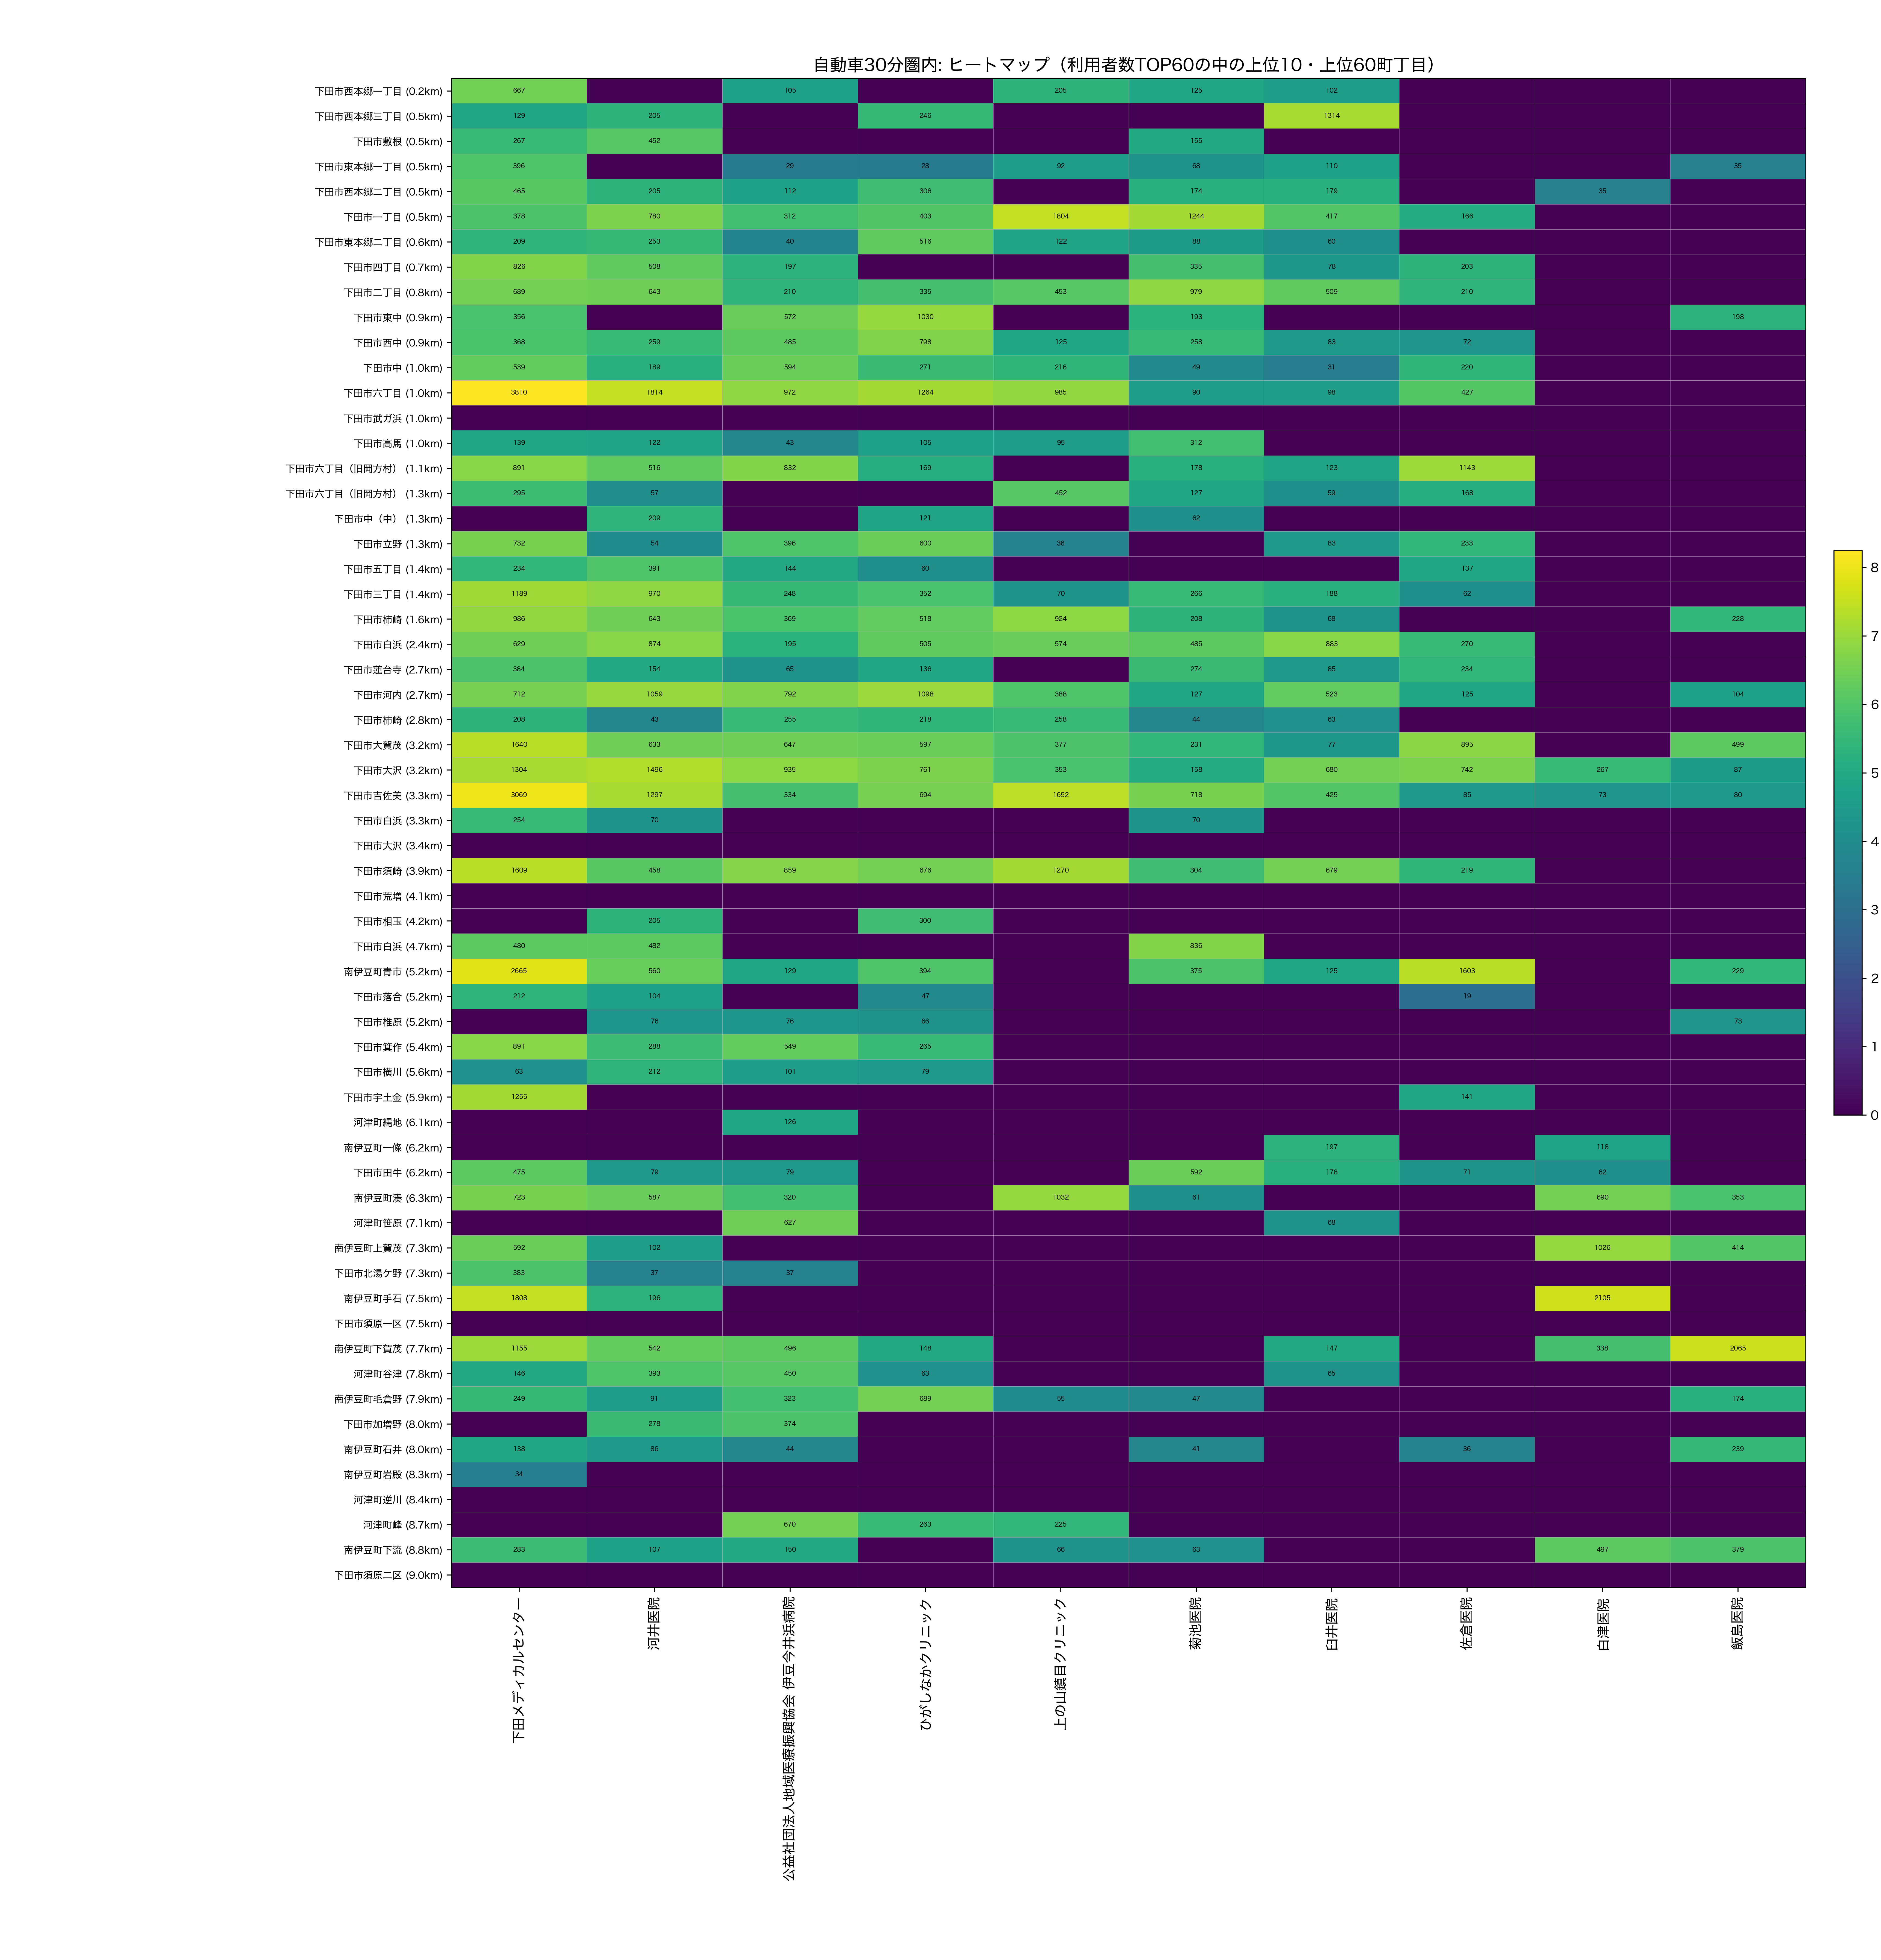

The table this chart was drawn from, first rows:
town_name_show, dist_km, 下田メディカルセンター, 河井医院, 公益社団法人地域医療振興協会 伊豆今井浜病院, ひがしなかクリニック, 上の山鎮目クリニック, 菊池医院, 臼井医院, 佐倉医院, 白津医院, 飯島医院
下田市西本郷一丁目, 0.2108, 667.0, 0.0, 105.0, 0.0, 205.0, 125.0, 102.0, 0.0, 0.0, 0.0
下田市西本郷三丁目, 0.4527, 129.0, 205.0, 0.0, 246.0, 0.0, 0.0, 1314, 0.0, 0.0, 0.0
下田市敷根, 0.4602, 267.0, 452.0, 0.0, 0.0, 0.0, 155.0, 0.0, 0.0, 0.0, 0.0
下田市東本郷一丁目, 0.4694, 396.0, 0.0, 29.0, 28.0, 92.0, 68.0, 110.0, 0.0, 0.0, 35.0
下田市西本郷二丁目, 0.5326, 465.0, 205.0, 112.0, 306.0, 0.0, 174.0, 179.0, 0.0, 35.0, 0.0
下田市一丁目, 0.547, 378.0, 780.0, 312.0, 403.0, 1804, 1244, 417.0, 166.0, 0.0, 0.0
下田市東本郷二丁目, 0.5962, 209.0, 253.0, 40.0, 516.0, 122.0, 88.0, 60.0, 0.0, 0.0, 0.0
下田市四丁目, 0.6929, 826.0, 508.0, 197.0, 0.0, 0.0, 335.0, 78.0, 203.0, 0.0, 0.0
下田市二丁目, 0.8254, 689.0, 643.0, 210.0, 335.0, 453.0, 979.0, 509.0, 210.0, 0.0, 0.0
下田市東中, 0.9149, 356.0, 0.0, 572.0, 1030, 0.0, 193.0, 0.0, 0.0, 0.0, 198.0
下田市西中, 0.9446, 368.0, 259.0, 485.0, 798.0, 125.0, 258.0, 83.0, 72.0, 0.0, 0.0
下田市中, 0.966, 539.0, 189.0, 594.0, 271.0, 216.0, 49.0, 31.0, 220.0, 0.0, 0.0
下田市六丁目, 0.9755, 3810, 1814, 972.0, 1264, 985.0, 90.0, 98.0, 427.0, 0.0, 0.0
下田市武ガ浜, 1.02, 0.0, 0.0, 0.0, 0.0, 0.0, 0.0, 0.0, 0.0, 0.0, 0.0
下田市高馬, 1.022, 139.0, 122.0, 43.0, 105.0, 95.0, 312.0, 0.0, 0.0, 0.0, 0.0
下田市六丁目（旧岡方村）, 1.15, 891.0, 516.0, 832.0, 169.0, 0.0, 178.0, 123.0, 1143, 0.0, 0.0
下田市六丁目（旧岡方村）, 1.255, 295.0, 57.0, 0.0, 0.0, 452.0, 127.0, 59.0, 168.0, 0.0, 0.0
下田市中（中）, 1.328, 0.0, 209.0, 0.0, 121.0, 0.0, 62.0, 0.0, 0.0, 0.0, 0.0
下田市立野, 1.33, 732.0, 54.0, 396.0, 600.0, 36.0, 0.0, 83.0, 233.0, 0.0, 0.0
下田市五丁目, 1.42, 234.0, 391.0, 144.0, 60.0, 0.0, 0.0, 0.0, 137.0, 0.0, 0.0
下田市三丁目, 1.423, 1189, 970.0, 248.0, 352.0, 70.0, 266.0, 188.0, 62.0, 0.0, 0.0
下田市柿崎, 1.556, 986.0, 643.0, 369.0, 518.0, 924.0, 208.0, 68.0, 0.0, 0.0, 228.0
下田市白浜, 2.44, 629.0, 874.0, 195.0, 505.0, 574.0, 485.0, 883.0, 270.0, 0.0, 0.0
下田市蓮台寺, 2.69, 384.0, 154.0, 65.0, 136.0, 0.0, 274.0, 85.0, 234.0, 0.0, 0.0
下田市河内, 2.728, 712.0, 1059, 792.0, 1098, 388.0, 127.0, 523.0, 125.0, 0.0, 104.0
下田市柿崎, 2.818, 208.0, 43.0, 255.0, 218.0, 258.0, 44.0, 63.0, 0.0, 0.0, 0.0
下田市大賀茂, 3.197, 1640, 633.0, 647.0, 597.0, 377.0, 231.0, 77.0, 895.0, 0.0, 499.0
下田市大沢, 3.202, 1304, 1496, 935.0, 761.0, 353.0, 158.0, 680.0, 742.0, 267.0, 87.0
下田市吉佐美, 3.264, 3069, 1297, 334.0, 694.0, 1652, 718.0, 425.0, 85.0, 73.0, 80.0
下田市白浜, 3.349, 254.0, 70.0, 0.0, 0.0, 0.0, 70.0, 0.0, 0.0, 0.0, 0.0
下田市大沢, 3.402, 0.0, 0.0, 0.0, 0.0, 0.0, 0.0, 0.0, 0.0, 0.0, 0.0
下田市須崎, 3.866, 1609, 458.0, 859.0, 676.0, 1270, 304.0, 679.0, 219.0, 0.0, 0.0
下田市荒増, 4.106, 0.0, 0.0, 0.0, 0.0, 0.0, 0.0, 0.0, 0.0, 0.0, 0.0
下田市相玉, 4.248, 0.0, 205.0, 0.0, 300.0, 0.0, 0.0, 0.0, 0.0, 0.0, 0.0
下田市白浜, 4.728, 480.0, 482.0, 0.0, 0.0, 0.0, 836.0, 0.0, 0.0, 0.0, 0.0
南伊豆町青市, 5.159, 2665, 560.0, 129.0, 394.0, 0.0, 375.0, 125.0, 1603, 0.0, 229.0
下田市落合, 5.166, 212.0, 104.0, 0.0, 47.0, 0.0, 0.0, 0.0, 19.0, 0.0, 0.0
下田市椎原, 5.193, 0.0, 76.0, 76.0, 66.0, 0.0, 0.0, 0.0, 0.0, 0.0, 73.0
下田市箕作, 5.416, 891.0, 288.0, 549.0, 265.0, 0.0, 0.0, 0.0, 0.0, 0.0, 0.0
下田市横川, 5.633, 63.0, 212.0, 101.0, 79.0, 0.0, 0.0, 0.0, 0.0, 0.0, 0.0
下田市宇土金, 5.916, 1255, 0.0, 0.0, 0.0, 0.0, 0.0, 0.0, 141.0, 0.0, 0.0
河津町縄地, 6.064, 0.0, 0.0, 126.0, 0.0, 0.0, 0.0, 0.0, 0.0, 0.0, 0.0
南伊豆町一條, 6.159, 0.0, 0.0, 0.0, 0.0, 0.0, 0.0, 197.0, 0.0, 118.0, 0.0
下田市田牛, 6.229, 475.0, 79.0, 79.0, 0.0, 0.0, 592.0, 178.0, 71.0, 62.0, 0.0
南伊豆町湊, 6.288, 723.0, 587.0, 320.0, 0.0, 1032, 61.0, 0.0, 0.0, 690.0, 353.0
河津町笹原, 7.088, 0.0, 0.0, 627.0, 0.0, 0.0, 0.0, 68.0, 0.0, 0.0, 0.0
南伊豆町上賀茂, 7.253, 592.0, 102.0, 0.0, 0.0, 0.0, 0.0, 0.0, 0.0, 1026, 414.0
下田市北湯ケ野, 7.256, 383.0, 37.0, 37.0, 0.0, 0.0, 0.0, 0.0, 0.0, 0.0, 0.0
南伊豆町手石, 7.474, 1808, 196.0, 0.0, 0.0, 0.0, 0.0, 0.0, 0.0, 2105, 0.0
下田市須原一区, 7.478, 0.0, 0.0, 0.0, 0.0, 0.0, 0.0, 0.0, 0.0, 0.0, 0.0
南伊豆町下賀茂, 7.705, 1155, 542.0, 496.0, 148.0, 0.0, 0.0, 147.0, 0.0, 338.0, 2065
河津町谷津, 7.762, 146.0, 393.0, 450.0, 63.0, 0.0, 0.0, 65.0, 0.0, 0.0, 0.0
南伊豆町毛倉野, 7.927, 249.0, 91.0, 323.0, 689.0, 55.0, 47.0, 0.0, 0.0, 0.0, 174.0
下田市加増野, 7.99, 0.0, 278.0, 374.0, 0.0, 0.0, 0.0, 0.0, 0.0, 0.0, 0.0
南伊豆町石井, 8.016, 138.0, 86.0, 44.0, 0.0, 0.0, 41.0, 0.0, 36.0, 0.0, 239.0
南伊豆町岩殿, 8.318, 34.0, 0.0, 0.0, 0.0, 0.0, 0.0, 0.0, 0.0, 0.0, 0.0
河津町逆川, 8.402, 0.0, 0.0, 0.0, 0.0, 0.0, 0.0, 0.0, 0.0, 0.0, 0.0
河津町峰, 8.714, 0.0, 0.0, 670.0, 263.0, 225.0, 0.0, 0.0, 0.0, 0.0, 0.0
南伊豆町下流, 8.849, 283.0, 107.0, 150.0, 0.0, 66.0, 63.0, 0.0, 0.0, 497.0, 379.0
下田市須原二区, 8.954, 0.0, 0.0, 0.0, 0.0, 0.0, 0.0, 0.0, 0.0, 0.0, 0.0
